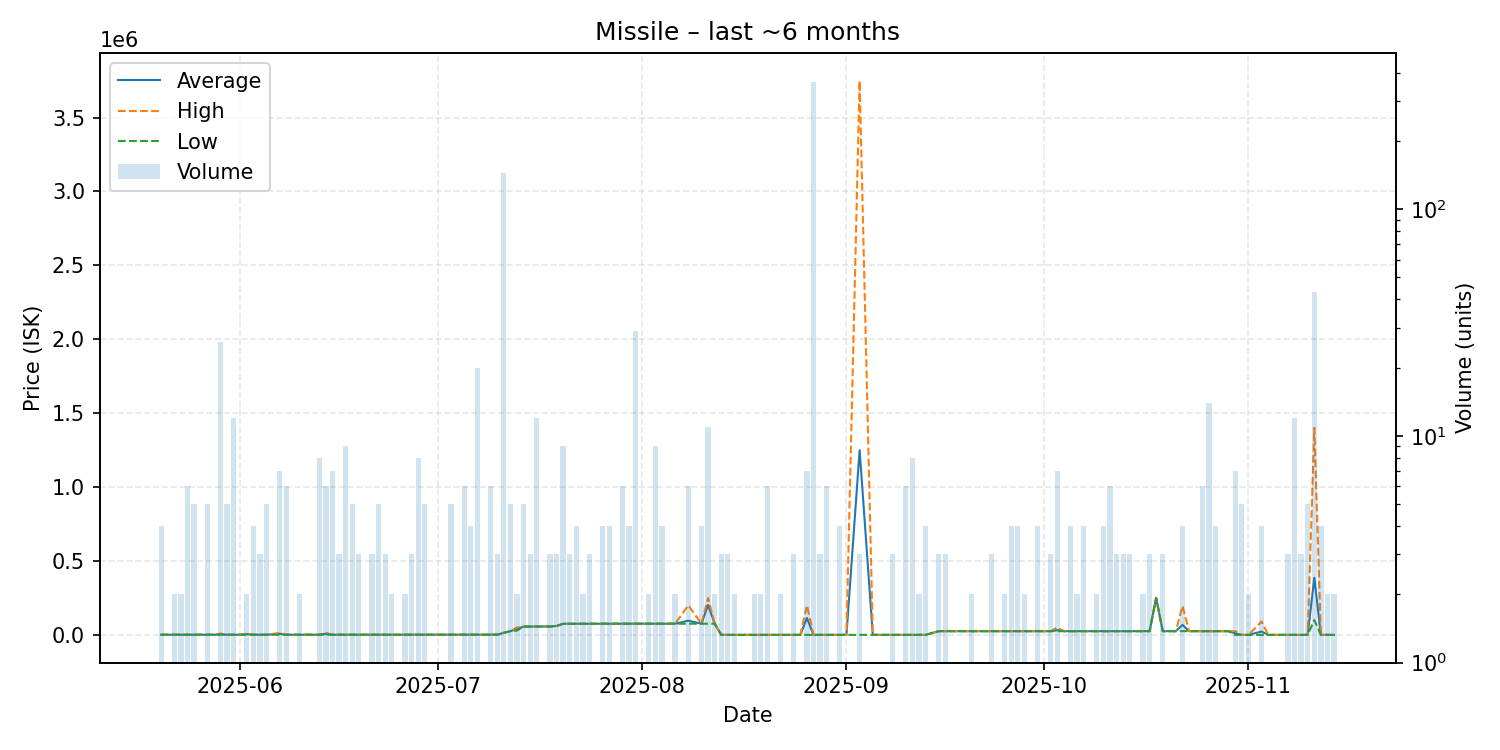

The file beside this chart, header and first rows:
date, average, highest, lowest, order_count, volume
2025-05-20, 1014, 1014, 1014, 2, 4
2025-05-21, 1014, 1014, 1014, 1, 1
2025-05-22, 1014, 1015, 1014, 2, 2
2025-05-23, 1015, 1015, 1015, 2, 2
2025-05-24, 1162, 1899, 1015, 5, 6
2025-05-25, 1015, 1015, 1015, 2, 5
2025-05-26, 1015, 1015, 1015, 1, 1
2025-05-27, 1015, 1015, 1015, 4, 5
2025-05-28, 1015, 1015, 1015, 1, 1
2025-05-29, 3709, 8800, 1900, 11, 26
2025-05-30, 1015, 1015, 1015, 3, 5
2025-05-31, 1015, 1015, 1015, 5, 12
2025-06-01, 1015, 1015, 1015, 1, 1
2025-06-02, 5008, 9000, 1015, 2, 2
2025-06-03, 1015, 1015, 1015, 4, 4
2025-06-04, 1015, 1015, 1015, 2, 3
2025-06-05, 1015, 1015, 1015, 2, 5
2025-06-07, 7821, 12925, 1015, 6, 7
2025-06-08, 1015, 1015, 1015, 4, 6
2025-06-09, 1015, 1015, 1015, 1, 1
2025-06-10, 1015, 1015, 1015, 2, 2
2025-06-11, 1015, 1015, 1015, 1, 1
2025-06-13, 1015, 1015, 1015, 1, 8
2025-06-14, 7384, 13780, 1015, 4, 6
2025-06-15, 1015, 1015, 1015, 3, 7
2025-06-16, 1015, 1015, 1015, 2, 3
2025-06-17, 1017, 1017, 1016, 6, 9
2025-06-18, 1017, 1017, 1017, 2, 5
2025-06-19, 1017, 1017, 1017, 2, 3
2025-06-20, 1017, 1017, 1017, 1, 1
2025-06-21, 1017, 1017, 1017, 2, 3
2025-06-22, 1017, 1017, 1017, 3, 5
2025-06-23, 1017, 1017, 1017, 3, 3
2025-06-24, 1017, 1017, 1017, 2, 2
2025-06-26, 1017, 1017, 1017, 2, 2
2025-06-27, 1017, 1017, 1017, 3, 3
2025-06-28, 1017, 1017, 1017, 5, 8
2025-06-29, 1017, 1017, 1017, 2, 5
2025-06-30, 1017, 1017, 1017, 1, 1
2025-07-01, 1017, 1017, 1017, 1, 1
2025-07-02, 1017, 1017, 1017, 1, 1
2025-07-03, 1017, 1018, 1017, 3, 5
2025-07-04, 1017, 1017, 1017, 1, 1
2025-07-05, 1017, 1018, 1017, 3, 6
2025-07-06, 1019, 1019, 1019, 4, 4
2025-07-07, 1019, 1019, 1019, 3, 20
2025-07-09, 1023, 1023, 1023, 1, 6
2025-07-10, 1515, 2500, 1023, 2, 3
2025-07-11, 13790, 13790, 13790, 18, 144
2025-07-12, 25002, 25010, 25000, 3, 5
2025-07-13, 39510, 50010, 29010, 2, 2
2025-07-14, 56026, 56060, 56000, 3, 5
2025-07-15, 56070, 56070, 56070, 2, 3
2025-07-16, 56510, 56510, 56510, 1, 12
2025-07-18, 56700, 56700, 56700, 3, 3
2025-07-19, 60010, 60015, 60005, 3, 3
2025-07-20, 75009, 75010, 75000, 6, 9
2025-07-21, 75120, 75120, 75120, 1, 3
2025-07-22, 75192, 75370, 75130, 3, 4
2025-07-23, 75370, 75370, 75370, 2, 2
... 95 more rows
